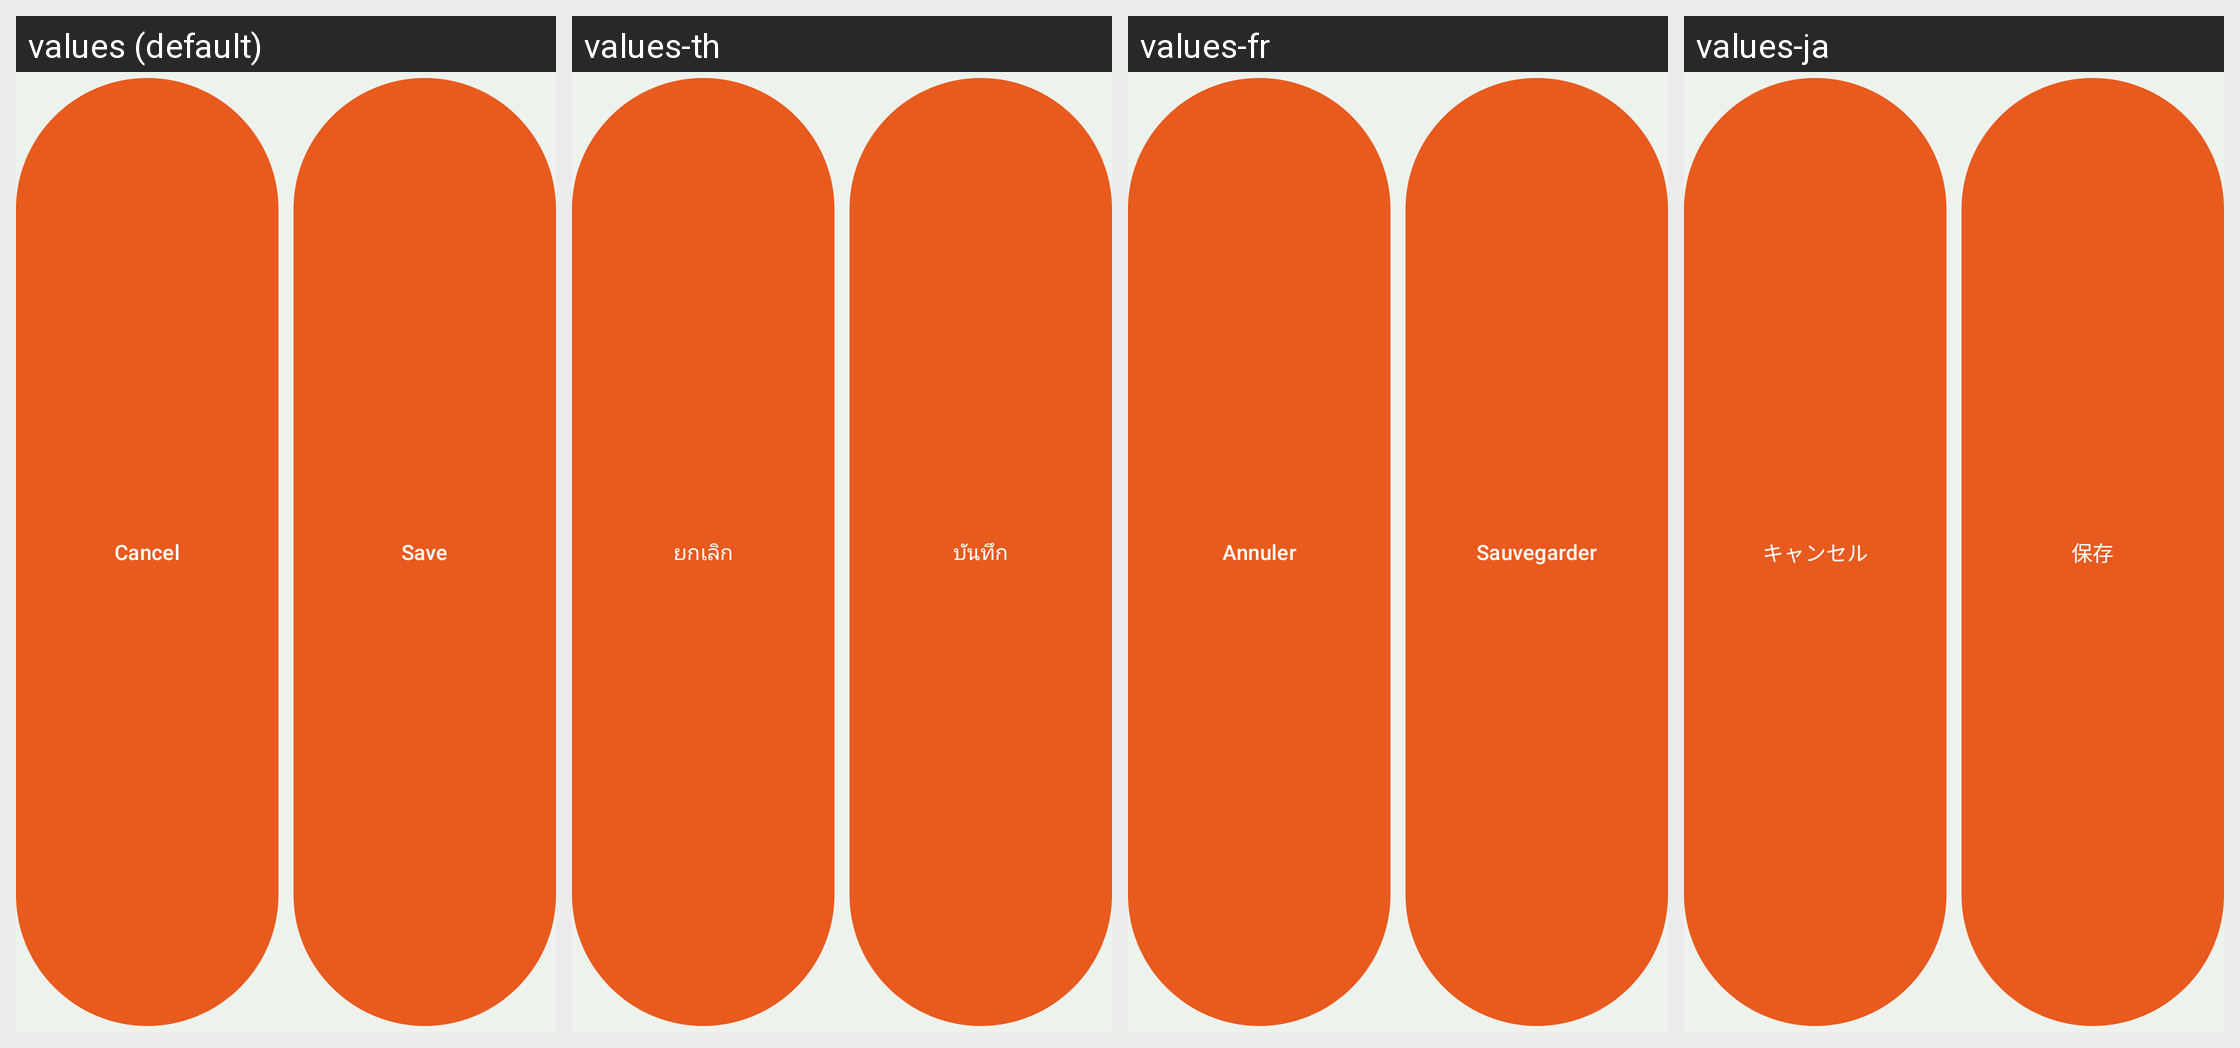

The same Android screen rendered under several of its app's locales, left to right. List the strings drawn on it with the default value and each locale's translation.
Android screen res/layout/view_actions_form.xml rendered under 4 locales, left to right: values (default), values-th, values-fr, values-ja. Device: Nexus 5 (rendered at 1080×1920; each locale shown at half size, 540×960, under a caption strip naming it); theme AppTheme.
Other locales in the repository, not shown: values-cs, values-da, values-de, values-es, values-it, values-ko, values-lt, values-nl, values-pt, values-ro, values-tl, values-tr, values-zh, values-zh-rHK, values-zh-rTW.
Strings drawn on this screen, with the default value and each locale's value (text and hints the layout hard-codes, and strings that could not be matched under every locale, appear in the picture but are not listed):

cancel_button
  values: Cancel
  values-th: ยกเลิก
  values-fr: Annuler
  values-ja: キャンセル

save_button
  values: Save
  values-th: บันทึก
  values-fr: Sauvegarder
  values-ja: 保存
